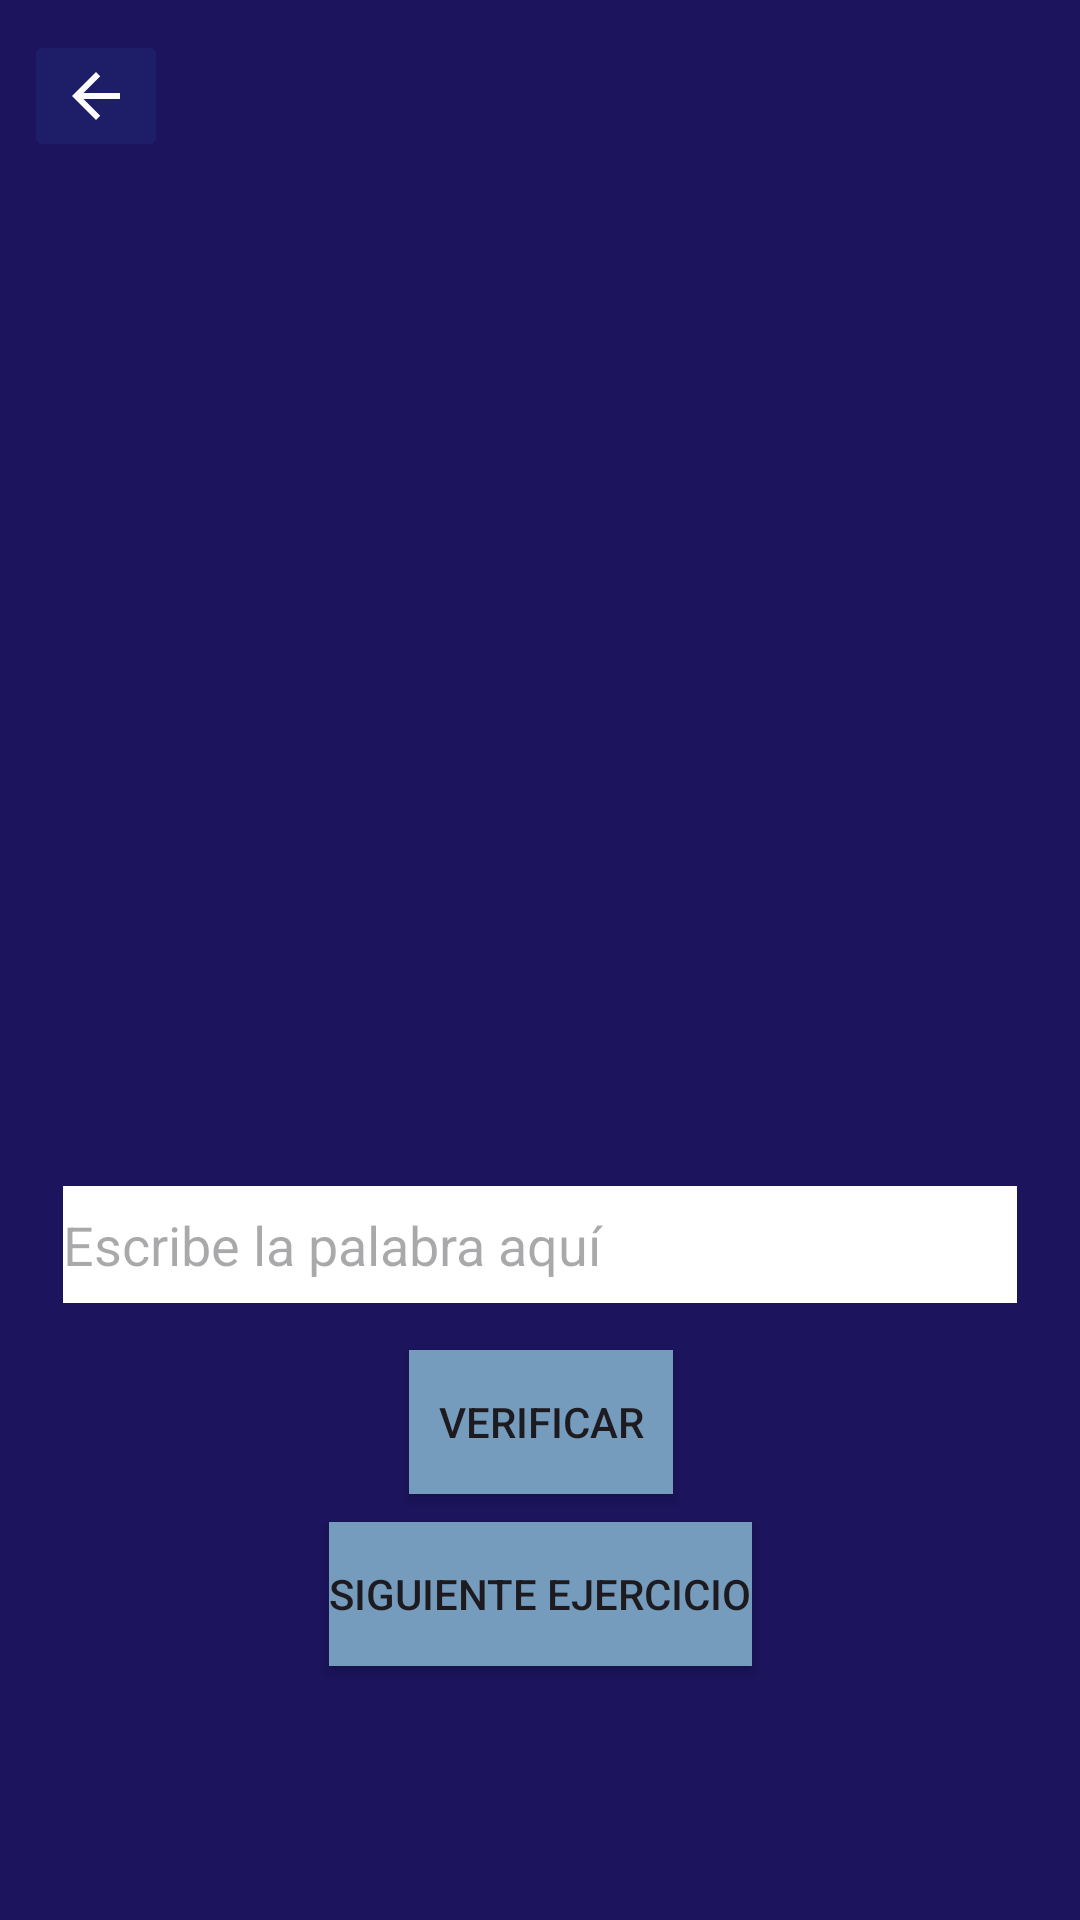

Write the Android layout XML for this screen, with the resource values it uses.
<!-- AndroidManifest.xml: application theme Theme.PrototipoEda -->
<!-- res/layout/nivel2_ss1.xml -->
<?xml version="1.0" encoding="utf-8"?>
<androidx.constraintlayout.widget.ConstraintLayout xmlns:android="http://schemas.android.com/apk/res/android"
    xmlns:app="http://schemas.android.com/apk/res-auto"
    xmlns:tools="http://schemas.android.com/tools"
    android:layout_width="match_parent"
    android:layout_height="match_parent"
    android:background=" #1c145c ">
    <ImageButton
        android:id="@+id/BotonAtras1"
        android:layout_width="wrap_content"
        android:layout_height="wrap_content"
        android:layout_marginStart="8dp"
        android:layout_marginTop="10dp"
        android:backgroundTint="#EE1F1E6A"
        app:layout_constraintStart_toStartOf="parent"
        app:layout_constraintTop_toTopOf="parent"
        app:srcCompat="@drawable/baseline_arrow_back_24"
        tools:ignore="SpeakableTextPresentCheck,TouchTargetSizeCheck" />

    <TextView
        android:id="@+id/textoBar"
        android:layout_width="203dp"
        android:layout_height="43dp"
        android:layout_marginStart="4dp"
        android:layout_marginTop="16dp"
        android:text=""
        android:textAlignment="center"
        android:textColor="@color/white"
        android:textSize="24sp"
        app:layout_constraintStart_toEndOf="@+id/BotonAtras1"
        app:layout_constraintTop_toTopOf="parent" />

    <TextView
        android:id="@+id/text_1"
        android:layout_width="324dp"
        android:layout_height="100dp"
        android:text=""
        android:textColor="@color/white"
        android:textSize="18sp"
        app:layout_constraintBottom_toBottomOf="parent"
        app:layout_constraintEnd_toEndOf="parent"
        app:layout_constraintStart_toStartOf="parent"
        app:layout_constraintTop_toTopOf="parent"
        app:layout_constraintVertical_bias="0.58" />

    <TextView
        android:id="@+id/text_2"
        android:layout_width="298dp"
        android:layout_height="57dp"
        android:text=""
        android:textColor="@color/white"
        android:textSize="18sp"
        app:layout_constraintBottom_toBottomOf="parent"
        app:layout_constraintEnd_toEndOf="parent"
        app:layout_constraintStart_toStartOf="parent"
        app:layout_constraintTop_toTopOf="parent"
        app:layout_constraintVertical_bias="0.59" />

    <EditText
        android:id="@+id/palabra"
        android:layout_width="318dp"
        android:layout_height="39dp"
        android:background="@color/white"
        android:hint="Escribe la palabra aquí"
        android:inputType="text"
        android:textColor="@color/black"
        app:layout_constraintBottom_toBottomOf="parent"
        app:layout_constraintEnd_toEndOf="parent"
        app:layout_constraintStart_toStartOf="parent"
        app:layout_constraintTop_toTopOf="parent"
        app:layout_constraintVertical_bias="0.658"
        tools:ignore="TouchTargetSizeCheck" />

    <Button
        android:id="@+id/button_1"
        android:layout_width="wrap_content"
        android:layout_height="wrap_content"
        android:background=" #1c145c "
        android:text="Verificar"
        tools:layout_editor_absoluteX="154dp"
        tools:layout_editor_absoluteY="576dp"
        app:backgroundTint="#759cbc "
        app:layout_constraintBottom_toBottomOf="parent"
        app:layout_constraintEnd_toEndOf="parent"
        app:layout_constraintHorizontal_bias="0.501"
        app:layout_constraintStart_toStartOf="parent"
        app:layout_constraintTop_toBottomOf="@+id/palabra"
        app:layout_constraintVertical_bias="0.1"/>

    <Button
        android:id="@+id/button_2"
        android:layout_width="wrap_content"
        android:layout_height="wrap_content"
        android:background=" #1c145c "
        android:text="Siguiente ejercicio"
        tools:layout_editor_absoluteX="154dp"
        tools:layout_editor_absoluteY="576dp"
        app:backgroundTint="#759cbc "
        app:layout_constraintBottom_toBottomOf="parent"
        app:layout_constraintEnd_toEndOf="parent"
        app:layout_constraintHorizontal_bias="0.501"
        app:layout_constraintStart_toStartOf="parent"
        app:layout_constraintTop_toBottomOf="@+id/button_1"
        app:layout_constraintVertical_bias="0.1"/>
    <ImageView
        android:id="@+id/imageV"
        android:layout_width="299dp"
        android:layout_height="311dp"
        app:layout_constraintBottom_toBottomOf="parent"
        app:layout_constraintEnd_toEndOf="parent"
        app:layout_constraintHorizontal_bias="0.497"
        app:layout_constraintStart_toStartOf="parent"
        app:layout_constraintTop_toTopOf="parent"
        app:layout_constraintVertical_bias="0.2" />
</androidx.constraintlayout.widget.ConstraintLayout>
<!-- resources referenced by this layout -->
<resources>
  <!-- drawable baseline_arrow_back_24 (drawable) -->
  <vector xmlns:android="http://schemas.android.com/apk/res/android" android:autoMirrored="true" android:height="24dp" android:tint="#FCFCFC" android:viewportHeight="24" android:viewportWidth="24" android:width="24dp">
        
      <path android:fillColor="@android:color/white" android:pathData="M20,11H7.83l5.59,-5.59L12,4l-8,8 8,8 1.41,-1.41L7.83,13H20v-2z"/>
      
  </vector>
  <style name="Theme.PrototipoEda" parent="Base.Theme.PrototipoEda" />
  <style name="Base.Theme.PrototipoEda" parent="Theme.Material3.DayNight.NoActionBar">
          
          
      </style>
  <!-- not gathered from this repository: default colours our renderer supplied (Android Studio template values) -->
  <color name="black">#FF000000</color>
  <color name="white">#FFFFFFFF</color>
</resources>
